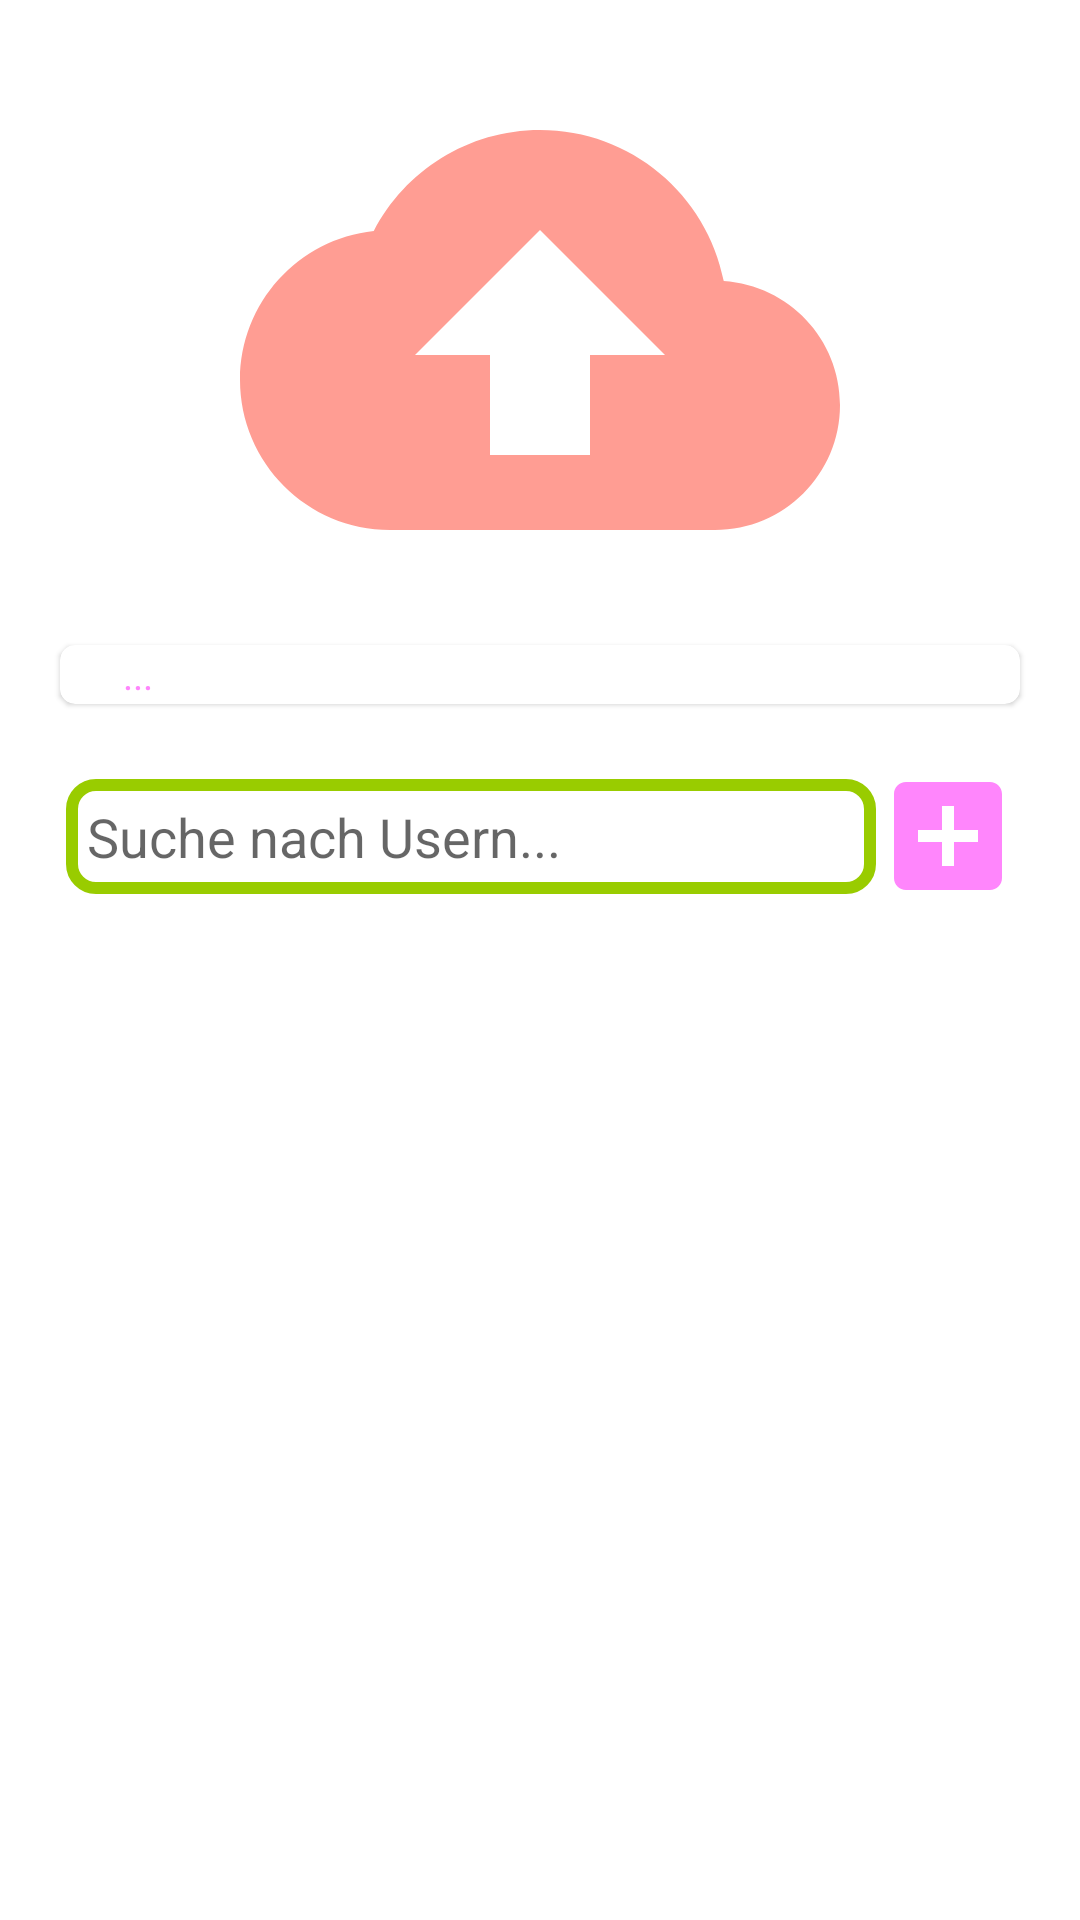

Layout XML and referenced resources for this Android screen:
<!-- AndroidManifest.xml: application theme AppTheme -->
<!-- res/layout/fragment_group.xml -->
<?xml version="1.0" encoding="utf-8"?>
<ScrollView xmlns:android="http://schemas.android.com/apk/res/android"
    xmlns:tools="http://schemas.android.com/tools"
    android:layout_width="match_parent"
    android:layout_height="match_parent"
    xmlns:app="http://schemas.android.com/apk/res-auto"
    tools:context=".ui.groupscreen.GroupFragment">

    <androidx.constraintlayout.widget.ConstraintLayout
        android:layout_width="match_parent"
        android:layout_height="match_parent">
    <androidx.constraintlayout.widget.Guideline
        android:id="@+id/guidelineLeft"
        android:layout_width="wrap_content"
        android:layout_height="wrap_content"
        android:orientation="vertical"
        app:layout_constraintGuide_begin="20dp" />

    <androidx.constraintlayout.widget.Guideline
        android:id="@+id/guidelineRight"
        android:layout_width="wrap_content"
        android:layout_height="wrap_content"
        android:orientation="vertical"
        app:layout_constraintGuide_end="20dp" />

    <ImageView
        android:id="@+id/groupImage"
        android:layout_width="200dp"
        android:layout_height="200dp"
        android:layout_marginTop="10dp"
        android:src="@drawable/ic_baseline_cloud_upload_24"
        app:layout_constraintEnd_toEndOf="@id/guidelineRight"
        app:layout_constraintStart_toEndOf="@id/guidelineLeft"
        app:layout_constraintTop_toTopOf="parent" />

    <androidx.cardview.widget.CardView
        android:id="@+id/cardEdit"
        android:layout_width="0dp"
        android:layout_height="wrap_content"
        app:cardElevation="1dp"
        app:cardCornerRadius="5dp"
        android:layout_marginTop="5dp"
        app:layout_constraintTop_toBottomOf="@id/groupImage"
        app:layout_constraintEnd_toStartOf="@id/guidelineRight"
        app:layout_constraintStart_toEndOf="@id/guidelineLeft">

        <EditText
            android:id="@+id/etCreateGroup"
            android:layout_width="match_parent"
            android:layout_height="wrap_content"
            android:layout_marginLeft="20dp"
            android:hint="@string/point"
            android:textColorHint="#FF86FC"
            android:imeOptions="actionDone"
            android:singleLine="true"
            android:textSize="13dp"
            android:padding="1dp"
            android:textColor="#FF86FC"
            android:drawableLeft="@drawable/ic_baseline_edit_24"
            android:background="@android:color/transparent" />

    </androidx.cardview.widget.CardView>




    <EditText
        android:id="@+id/auto"
        android:layout_width="0dp"
        android:layout_height="wrap_content"
        android:layout_marginTop="25dp"
        android:layout_marginLeft="2dp"
        android:imeOptions="actionDone"
        android:singleLine="true"
        android:completionThreshold="1"
        android:hint="@string/suche_nach_usern"
        android:padding="7dp"
        app:layout_constraintStart_toEndOf="@id/guidelineLeft"
        app:layout_constraintEnd_toStartOf="@id/btnCreateGroup"
        app:layout_constraintTop_toBottomOf="@id/cardEdit"
        android:background="@drawable/search_design"
        tools:ignore="MissingConstraints"
        android:drawableStart="@drawable/ic_baseline_search_24" />

    <TextView
        android:id="@+id/tvEmptyData"
        app:layout_constraintTop_toBottomOf="@id/auto"
        android:text="@string/keine_ergebnisse"
        android:visibility="gone"
        app:layout_constraintEnd_toStartOf="@id/guidelineRight"
        app:layout_constraintStart_toEndOf="@id/guidelineLeft"
        android:layout_width="0dp"
        android:layout_height="wrap_content"/>

    <ImageView
        android:id="@+id/btnCreateGroup"
        android:layout_width="wrap_content"
        android:layout_height="wrap_content"
        android:layout_marginTop="20dp"
        android:src="@drawable/ic_baseline_add_box_24"
        android:text="@string/erstelle"
        app:layout_constraintEnd_toStartOf="@id/guidelineRight"
        app:layout_constraintStart_toEndOf="@id/auto"
        app:layout_constraintTop_toBottomOf="@id/cardEdit" />


        <androidx.recyclerview.widget.RecyclerView
            android:id="@+id/searchResult"
            android:layout_width="0dp"
            android:scrollbars="vertical"
            android:layout_marginTop="15dp"
            android:layout_height="300dp"
            app:layout_constraintTop_toBottomOf="@id/tvEmptyData"
            app:layout_constraintEnd_toStartOf="@id/guidelineRight"
            app:layout_constraintStart_toEndOf="@id/guidelineLeft"
            tools:listitem="@layout/search_items"/>



    </androidx.constraintlayout.widget.ConstraintLayout>
</ScrollView>
<!-- res/layout/search_items.xml (included above) -->
<?xml version="1.0" encoding="utf-8"?>
<androidx.constraintlayout.widget.ConstraintLayout xmlns:android="http://schemas.android.com/apk/res/android"
    xmlns:tools="http://schemas.android.com/tools"
    android:layout_width="match_parent"
    android:layout_height="wrap_content"
    xmlns:app="http://schemas.android.com/apk/res-auto">

    <ImageView
        android:id="@+id/ivGroupInviteUserImage"
        android:layout_width="30dp"
        android:layout_height="30dp"
        android:layout_marginStart="1dp"
        android:layout_marginTop="2dp"
        android:layout_marginEnd="5dp"
        android:layout_marginBottom="2dp"
        android:src="@drawable/person"
        app:layout_constraintBottom_toBottomOf="parent"
        app:layout_constraintEnd_toStartOf="@+id/cardView2"
        app:layout_constraintStart_toStartOf="parent"
        app:layout_constraintTop_toTopOf="parent" />

    <androidx.cardview.widget.CardView
        android:id="@+id/cardView2"
        android:layout_width="0dp"
        android:layout_height="wrap_content"
        android:layout_marginLeft="2dp"
        android:layout_marginTop="5dp"
        app:cardBackgroundColor="#FCC8C8"
        app:layout_constraintEnd_toEndOf="parent"
        app:layout_constraintStart_toEndOf="@id/ivGroupInviteUserImage"
        app:layout_constraintTop_toTopOf="parent">

        <androidx.constraintlayout.widget.ConstraintLayout
            android:layout_width="match_parent"
            android:layout_height="wrap_content">

            <TextView
                android:id="@+id/resultText2"
                android:layout_width="wrap_content"
                android:layout_height="wrap_content"
                android:layout_marginLeft="5dp"
                android:layout_weight="1"
                android:gravity="center"
                android:padding="6dp"
                android:text="user"
                app:layout_constraintStart_toStartOf="parent"
                tools:ignore="MissingConstraints" />

            <androidx.cardview.widget.CardView
                android:id="@+id/cvInvite"
                android:layout_width="wrap_content"
                android:layout_height="wrap_content"
                android:layout_marginTop="3dp"
                android:layout_marginRight="2dp"
                android:layout_weight="2"
                android:padding="3dp"
                app:cardBackgroundColor="@android:color/transparent"
                app:cardElevation="0dp"
                app:layout_constraintEnd_toEndOf="parent"
                app:layout_constraintTop_toTopOf="parent">

                <ImageView
                    android:id="@+id/selectedUser2"
                    android:layout_width="wrap_content"
                    android:layout_height="wrap_content"
                    android:layout_gravity="center"
                    android:padding="2dp"
                    android:src="@drawable/ic_baseline_check_24"
                    android:text="invite"
                    android:textColor="@color/white" />

            </androidx.cardview.widget.CardView>


        </androidx.constraintlayout.widget.ConstraintLayout>


    </androidx.cardview.widget.CardView>

</androidx.constraintlayout.widget.ConstraintLayout>
<!-- resources referenced by this layout -->
<resources>
  <color name="white">#FFFFFFFF</color>
  <!-- drawable ic_baseline_add_box_24 (drawable) -->
  <vector android:height="48dp" android:tint="#FF86FC"
      android:viewportHeight="24" android:viewportWidth="24"
      android:width="48dp" xmlns:android="http://schemas.android.com/apk/res/android">
      <path android:fillColor="@android:color/white" android:pathData="M19,3L5,3c-1.11,0 -2,0.9 -2,2v14c0,1.1 0.89,2 2,2h14c1.1,0 2,-0.9 2,-2L21,5c0,-1.1 -0.9,-2 -2,-2zM17,13h-4v4h-2v-4L7,13v-2h4L11,7h2v4h4v2z"/>
  </vector>
  <!-- drawable ic_baseline_check_24 (drawable) -->
  <vector android:height="24dp" android:tint="#FF0F32"
      android:viewportHeight="24" android:viewportWidth="24"
      android:width="24dp" xmlns:android="http://schemas.android.com/apk/res/android">
      <path android:fillColor="@android:color/white" android:pathData="M9,16.17L4.83,12l-1.42,1.41L9,19 21,7l-1.41,-1.41z"/>
  </vector>
  <!-- drawable ic_baseline_cloud_upload_24 (drawable) -->
  <vector android:height="96dp" android:tint="#FF9D93"
      android:viewportHeight="24" android:viewportWidth="24"
      android:width="96dp" xmlns:android="http://schemas.android.com/apk/res/android">
      <path android:fillColor="@android:color/white" android:pathData="M19.35,10.04C18.67,6.59 15.64,4 12,4 9.11,4 6.6,5.64 5.35,8.04 2.34,8.36 0,10.91 0,14c0,3.31 2.69,6 6,6h13c2.76,0 5,-2.24 5,-5 0,-2.64 -2.05,-4.78 -4.65,-4.96zM14,13v4h-4v-4H7l5,-5 5,5h-3z"/>
  </vector>
  <!-- drawable search_design (drawable) -->
  <?xml version="1.0" encoding="utf-8"?>
  <shape xmlns:android="http://schemas.android.com/apk/res/android"
      android:shape="rectangle">
      <solid android:color="@color/white"></solid>
      <stroke android:width="4dp"
              android:color="@android:color/holo_green_light">
  
      </stroke>
      <corners android:radius="8dp"></corners>
  </shape>
  <string name="erstelle">Erstelle</string>
  <string name="keine_ergebnisse">Keine Ergebnisse</string>
  <string name="point">...</string>
  <string name="suche_nach_usern">Suche nach Usern...</string>
  <style name="AppTheme" parent="Theme.MaterialComponents.Light.NoActionBar">
          <item name="colorPrimary">@color/purple_500</item>
          <item name="colorPrimaryDark">@android:color/holo_blue_dark</item>
          <item name="colorAccent">@color/teal_200</item>
  
      </style>
  <color name="purple_500">#FF86FC</color>
  <color name="teal_200">#FF03DAC5</color>
</resources>
